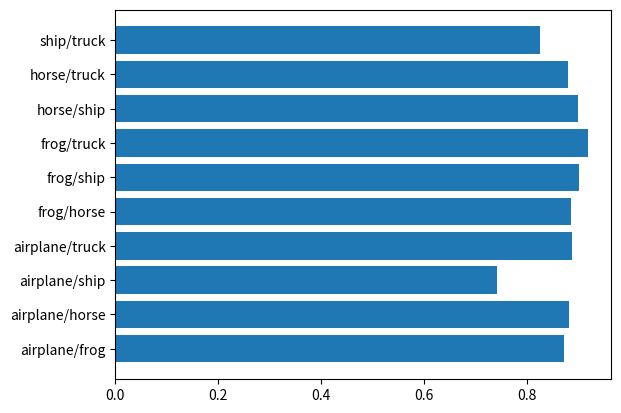

Reproduce this figure in Python.
import matplotlib.pyplot as plt

a = [0.8725,0.881,0.7415,0.887,0.885,0.901,0.918,0.9,0.88,0.8245]
b = ['airplane/frog','airplane/horse','airplane/ship','airplane/truck',
     'frog/horse','frog/ship','frog/truck','horse/ship','horse/truck','ship/truck']
plt.barh(range(len(a)),a,tick_label = b)
plt.show()